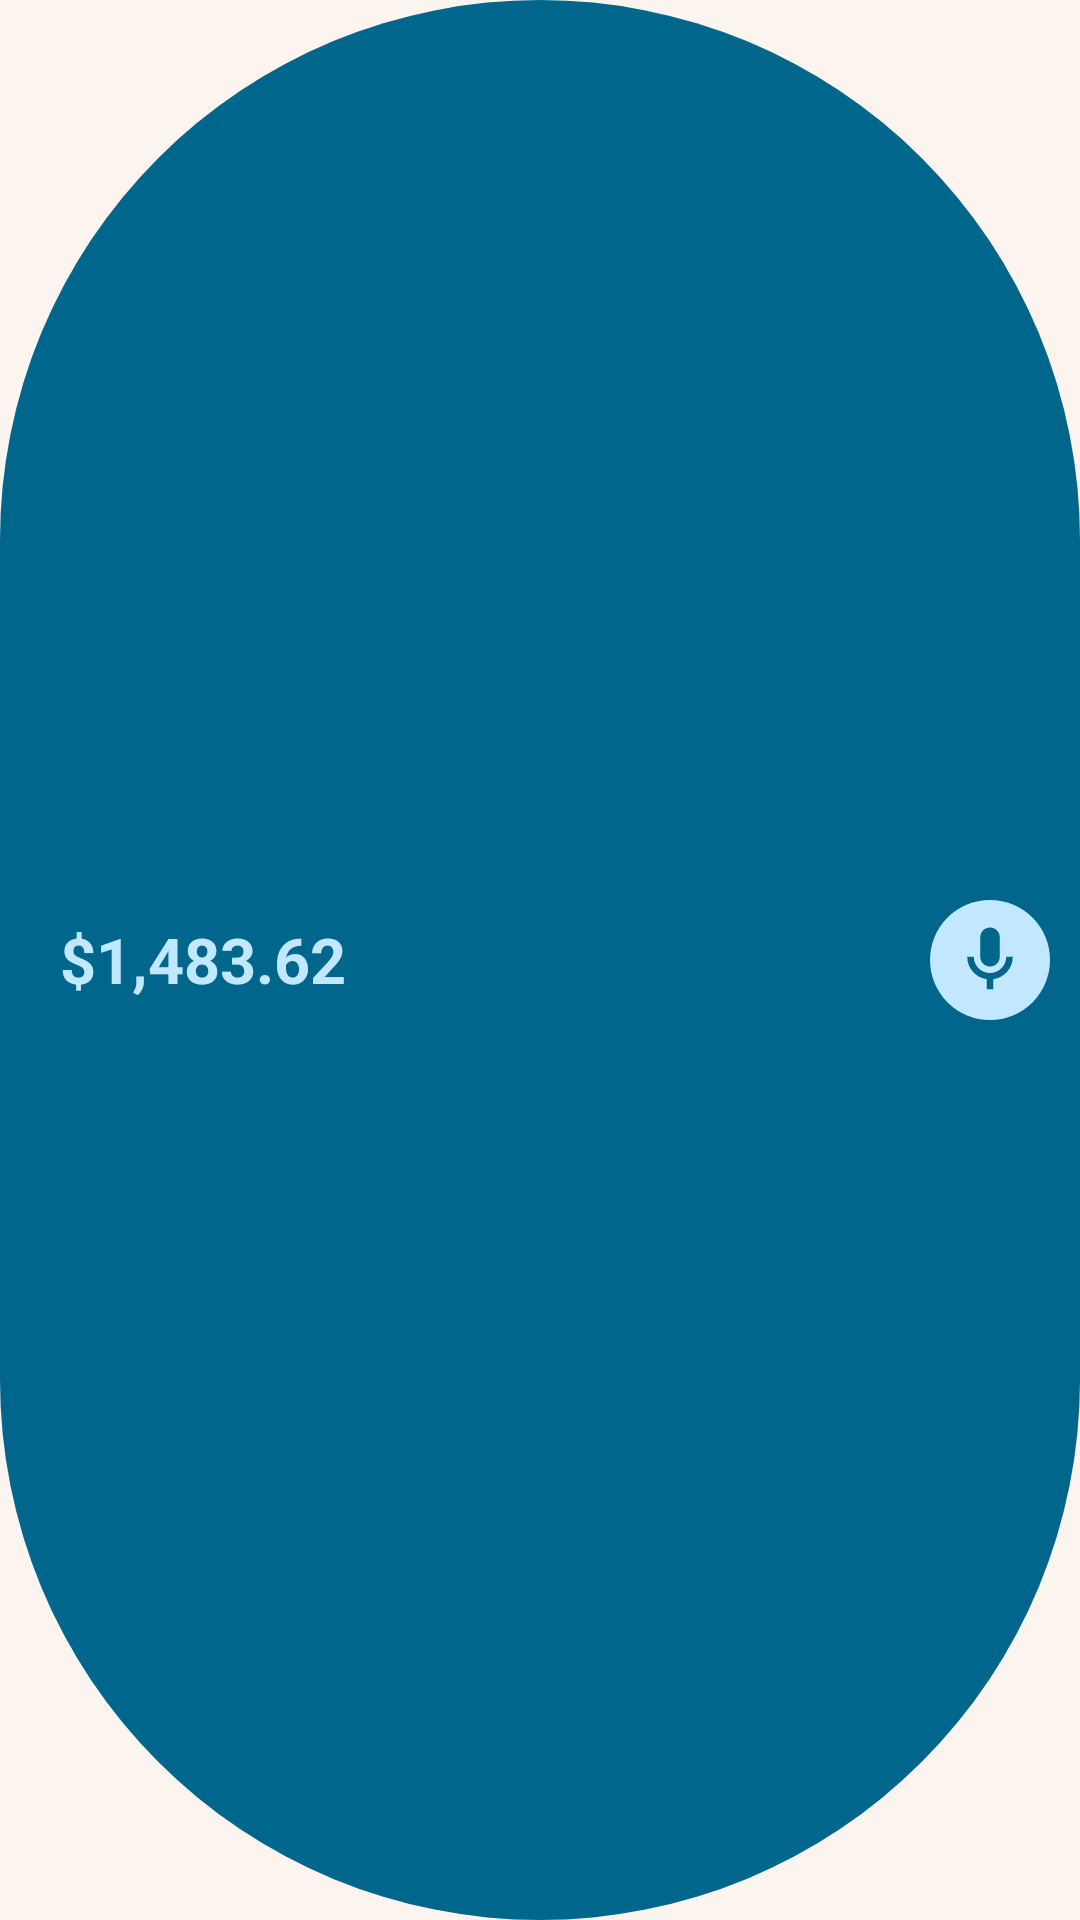

Write the Android layout XML for this screen, with the resource values it uses.
<!-- AndroidManifest.xml: application theme Theme.ArrudaLedger -->
<!-- res/layout/widget_balance_mic_preview.xml -->
<?xml version="1.0" encoding="utf-8"?>
<FrameLayout android:background="@drawable/widget_pill_full" android:layout_width="180.0dp" android:layout_height="56.0dp"
  xmlns:android="http://schemas.android.com/apk/res/android">
    <TextView android:textSize="21.0sp" android:textStyle="bold" android:textColor="@color/balance_on" android:ellipsize="end" android:gravity="start|center" android:layout_gravity="center_vertical" android:layout_width="match_parent" android:layout_height="wrap_content" android:text="$1,483.62" android:maxLines="1" android:paddingStart="20.0dp" android:paddingEnd="56.0dp" />
    <FrameLayout android:layout_gravity="end|center" android:background="@drawable/widget_circle_light" android:layout_width="40.0dp" android:layout_height="40.0dp" android:layout_marginEnd="10.0dp">
        <ImageView android:layout_gravity="center" android:layout_width="26.0dp" android:layout_height="26.0dp" android:src="@drawable/ic_widget_mic_dark" android:contentDescription="@string/shortcut_add_short" />
    </FrameLayout>
</FrameLayout>
<!-- resources referenced by this layout -->
<resources>
  <color name="balance_on">#aaedfd</color>
  <!-- drawable ic_widget_mic_dark (drawable) -->
  <?xml version="1.0" encoding="utf-8"?>
  <vector android:height="24.0dp" android:width="24.0dp" android:viewportWidth="24.0" android:viewportHeight="24.0"
    xmlns:android="http://schemas.android.com/apk/res/android">
      <path android:fillColor="@color/balance_btn_on" android:pathData="M12,14c1.66,0 3,-1.34 3,-3V5c0,-1.66 -1.34,-3 -3,-3S9,3.34 9,5v6C9,12.66 10.34,14 12,14zM17,11c0,2.76 -2.24,5 -5,5s-5,-2.24 -5,-5H5c0,3.53 2.61,6.43 6,6.92V21h2v-3.08c3.39,-0.49 6,-3.39 6,-6.92H17z" />
  </vector>
  <!-- drawable widget_circle_light (drawable) -->
  <?xml version="1.0" encoding="utf-8"?>
  <shape android:shape="oval"
    xmlns:android="http://schemas.android.com/apk/res/android">
      <solid android:color="@color/balance_btn" />
  </shape>
  <!-- drawable widget_pill_full (drawable) -->
  <?xml version="1.0" encoding="utf-8"?>
  <shape android:shape="rectangle"
    xmlns:android="http://schemas.android.com/apk/res/android">
      <solid android:color="@color/balance_bg" />
      <corners android:radius="200.0dp" />
  </shape>
  <string name="shortcut_add_short">Add transaction</string>
  <style name="Theme.ArrudaLedger" parent="@android:style/Theme.Material.Light.NoActionBar">
          <item name="android:windowBackground">@color/window_bg</item>
      </style>
  <color name="balance_btn_on">#1d6775</color>
  <color name="balance_btn">#aaedfd</color>
  <color name="balance_bg">#1d6775</color>
  <color name="window_bg">#fcf4ee</color>
</resources>
